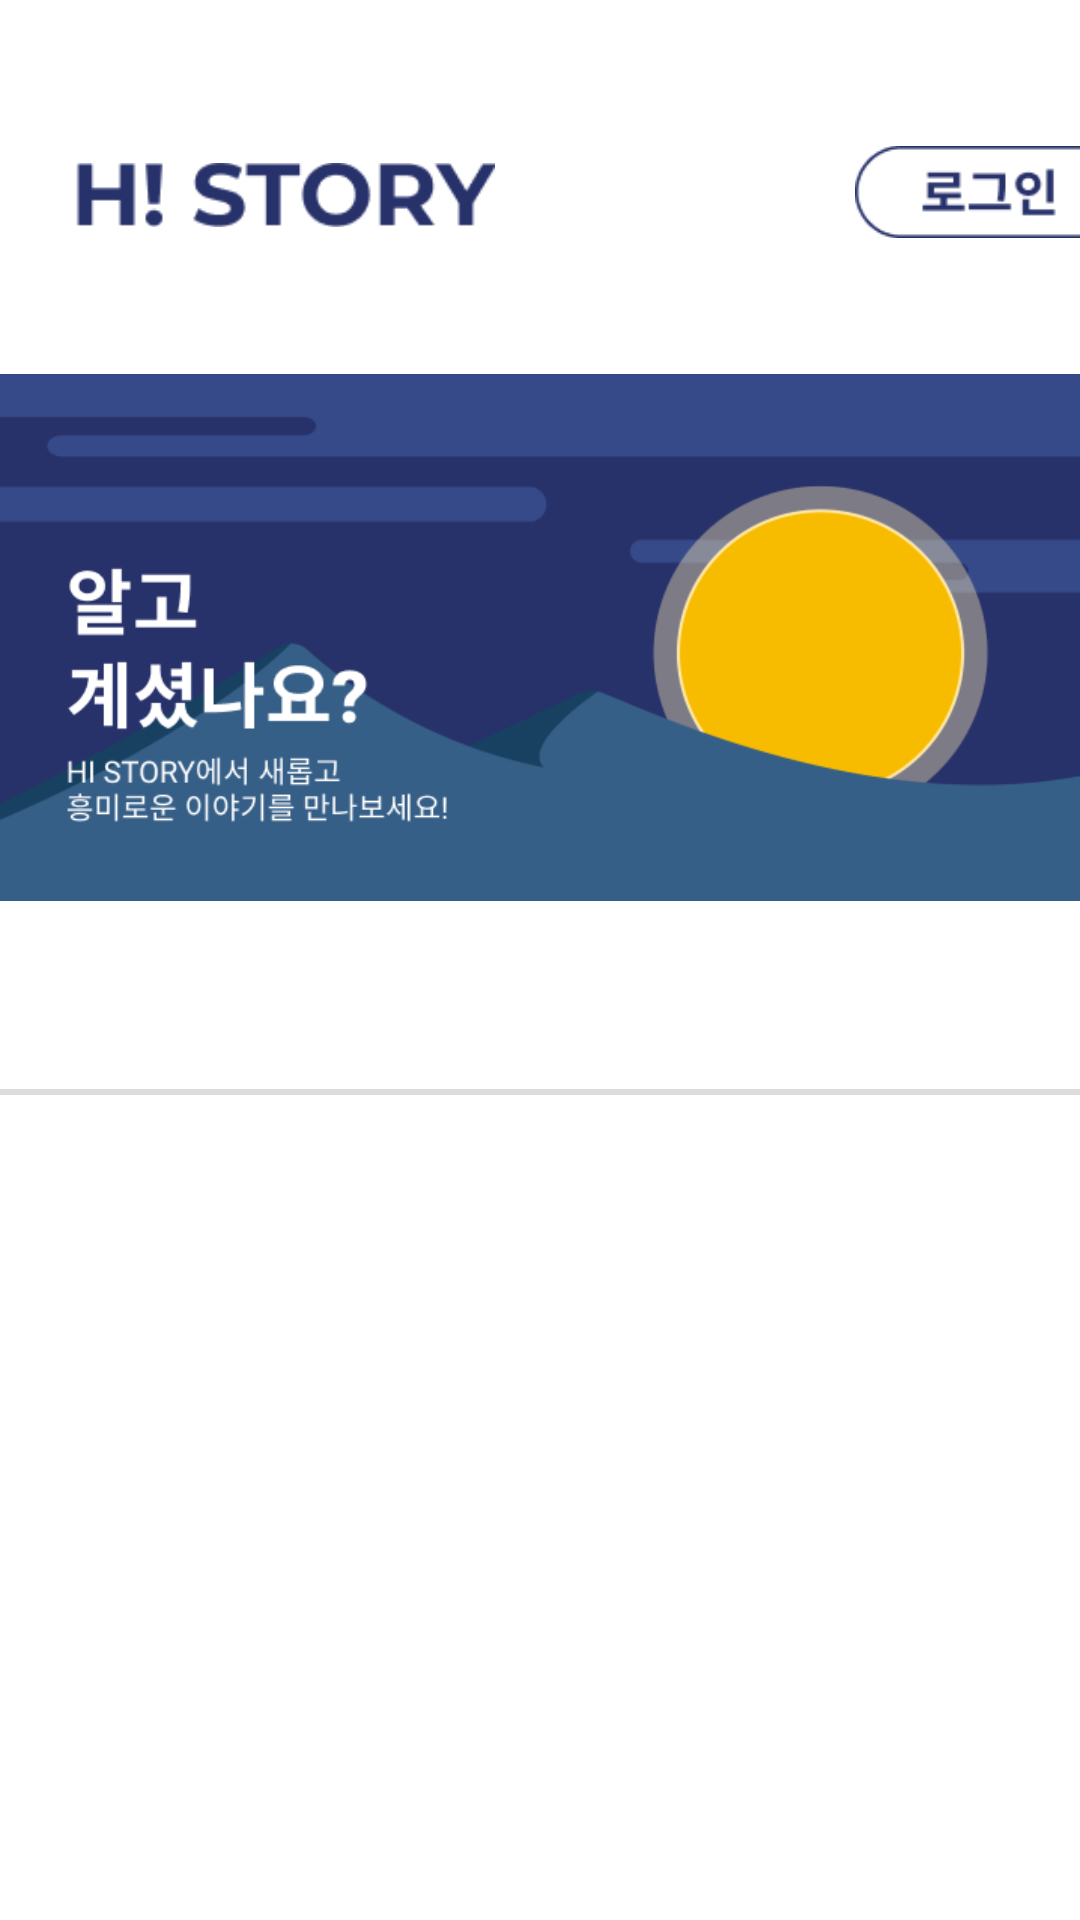

This screen was rendered from an Android layout file. Write that file and the resources it references.
<!-- AndroidManifest.xml: application theme Theme.HiStory -->
<!-- res/layout/fragment_home.xml -->
<?xml version="1.0" encoding="utf-8"?>
<androidx.constraintlayout.widget.ConstraintLayout xmlns:android="http://schemas.android.com/apk/res/android"
    android:layout_width="match_parent"
    android:layout_height="match_parent"
    xmlns:app="http://schemas.android.com/apk/res-auto"
    xmlns:tools="http://schemas.android.com/tools">
<androidx.coordinatorlayout.widget.CoordinatorLayout
    android:id="@+id/home_collapse_lo"
    android:layout_width="match_parent"
    android:layout_height="match_parent"
    app:layout_constraintStart_toStartOf="parent"
    app:layout_constraintEnd_toEndOf="parent"
    app:layout_constraintTop_toTopOf="parent">
    <com.google.android.material.appbar.AppBarLayout
        android:layout_width="match_parent"
        android:layout_height="wrap_content">
        <com.google.android.material.appbar.CollapsingToolbarLayout
            android:layout_width="match_parent"
            android:layout_height="wrap_content"
            app:layout_scrollFlags="scroll|exitUntilCollapsed">
            <androidx.constraintlayout.widget.ConstraintLayout
                android:layout_width="match_parent"
                android:layout_height="wrap_content"
                android:background="@color/white"
                app:layout_collapseMode="parallax">
            <LinearLayout
                android:id="@+id/home_title_layout"
                android:layout_width="match_parent"
                android:layout_height="wrap_content"
                app:layout_constraintTop_toTopOf="parent"
                app:layout_constraintStart_toStartOf="parent"
                android:layout_marginTop="40dp"
                android:orientation="horizontal"
                >

                <ImageView
                    android:layout_width="140dp"
                    android:layout_height="50dp"
                    android:layout_marginStart="25dp"
                    android:src="@drawable/history_title_img"
                    />
                <ImageView
                    android:id="@+id/home_login_iv"
                    android:layout_width="90dp"
                    android:layout_height="wrap_content"
                    android:layout_marginStart="120dp"
                    android:src="@drawable/login_img"
                    />
                <TextView
                    android:id="@+id/home_login_tv"
                    android:layout_width="90dp"
                    android:layout_height="wrap_content"
                    android:layout_marginStart="120dp"
                    android:layout_gravity="center_vertical"
                    android:gravity="center"
                    android:text="로그아웃"
                    android:textColor="@color/primary_color"
                    android:textStyle="bold"
                    android:clickable="true"
                    android:visibility="gone"/>

            </LinearLayout>
                <ImageView
                    android:id="@+id/home_banner_iv"
                    android:layout_marginTop="20dp"
                    android:layout_width="match_parent"
                    android:layout_height="205dp"
                    android:src="@drawable/home_banner_img"
                    app:layout_constraintTop_toBottomOf="@+id/home_title_layout"
                    app:layout_constraintEnd_toEndOf="parent"
                    app:layout_constraintStart_toStartOf="parent" />

            </androidx.constraintlayout.widget.ConstraintLayout>
        </com.google.android.material.appbar.CollapsingToolbarLayout>
        <com.google.android.material.tabs.TabLayout
            android:id="@+id/home_menu_tb"
            android:layout_width="match_parent"
            android:layout_height="wrap_content"
            app:tabIndicatorFullWidth="false"
            app:tabTextAppearance="@style/tab_text"
            app:layout_constraintTop_toBottomOf="@+id/home_banner_img"
            app:layout_constraintStart_toStartOf="parent"
            app:layout_constraintEnd_toEndOf="parent"
            />
        <View
            android:id="@+id/home_bar_view"
            android:layout_width="match_parent"
            android:layout_height="2dp"
            android:background="@color/light_grey"
            app:layout_constraintTop_toBottomOf="@+id/home_menu_tb"
            />
    </com.google.android.material.appbar.AppBarLayout>
    <androidx.viewpager2.widget.ViewPager2
        android:id="@+id/home_menu_vp"
        android:layout_width="match_parent"
        android:layout_height="match_parent"
        android:layout_marginTop="20dp"
        app:layout_behavior="@string/appbar_scrolling_view_behavior"
        app:layout_constraintTop_toBottomOf="@id/home_bar_view" />
</androidx.coordinatorlayout.widget.CoordinatorLayout>

</androidx.constraintlayout.widget.ConstraintLayout>
<!-- resources referenced by this layout -->
<resources>
  <color name="light_grey">#dcdcdc</color>
  <color name="primary_color">#27316A</color>
  <color name="white">#FFFFFFFF</color>
  <!-- drawable history_title_img: png bitmap (drawable, 1982 bytes) -->
  <!-- drawable home_banner_img: png bitmap (drawable, 22625 bytes) -->
  <!-- drawable login_img: png bitmap (drawable, 1465 bytes) -->
  <style name="tab_text" parent="@android:style/TextAppearance.Widget.TabWidget">
          <item name="android:fontFamily">sans-serif-black</item>
  
      </style>
  <style name="Theme.HiStory" parent="Theme.MaterialComponents.DayNight.NoActionBar">
          
  
          <item name="colorPrimary">@color/primary_color</item>
          <item name="colorPrimaryVariant">@color/purple_700</item>
          <item name="colorOnPrimary">@color/white</item>
          
          <item name="colorSecondary">@color/teal_200</item>
          <item name="colorSecondaryVariant">@color/teal_700</item>
          <item name="colorOnSecondary">@color/black</item>
          
          <item name="android:statusBarColor" tools:targetApi="l">?attr/colorPrimaryVariant</item>
          
          <item name="android:windowFullscreen">true</item>
      </style>
  <color name="purple_700">#FF3700B3</color>
  <color name="teal_200">#FF03DAC5</color>
  <color name="teal_700">#FF018786</color>
  <color name="black">#FF000000</color>
</resources>
